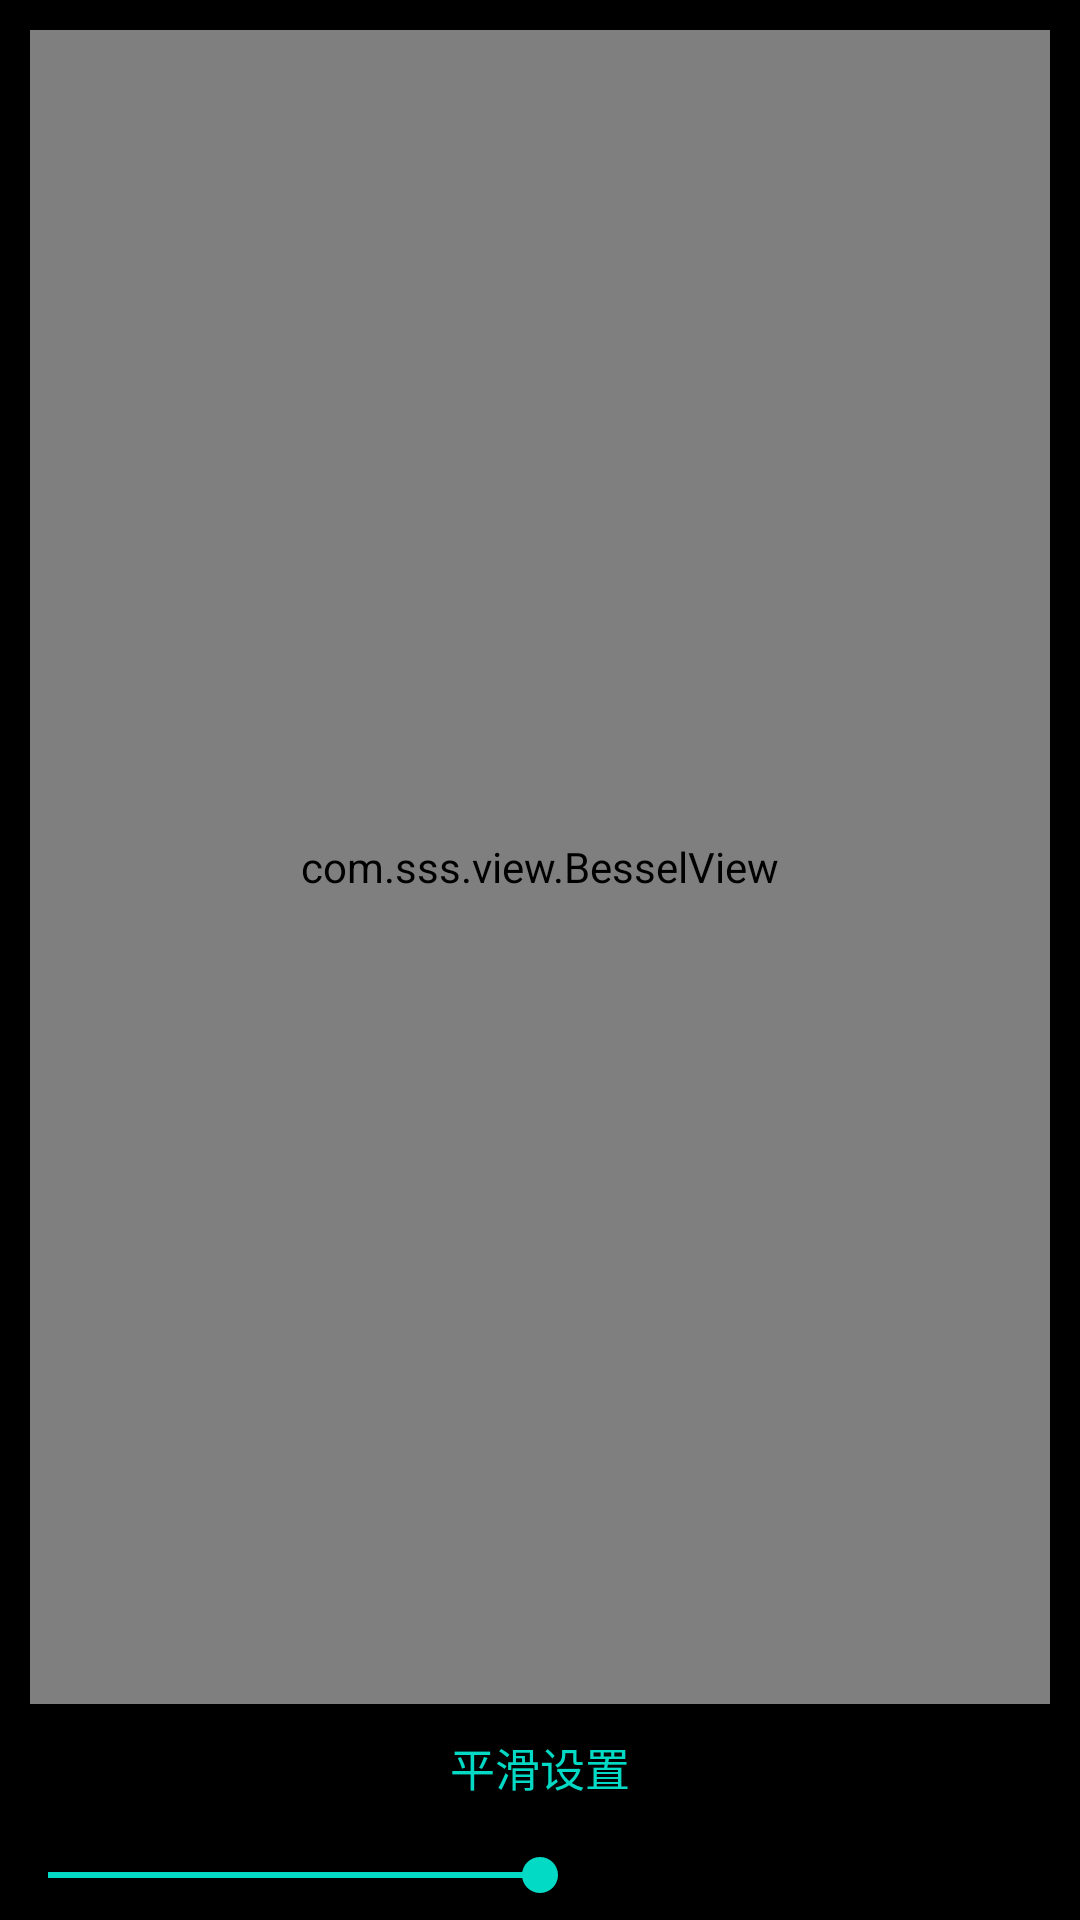

Write the Android layout XML for this screen, with the resource values it uses.
<!-- AndroidManifest.xml: application theme AppTheme -->
<!-- res/layout/activity_bessel.xml -->
<?xml version="1.0" encoding="utf-8"?>
<LinearLayout xmlns:android="http://schemas.android.com/apk/res/android"
    android:layout_width="match_parent"
    android:layout_height="match_parent"
    android:background="#000"
    android:orientation="vertical">

    <com.sss.view.BesselView
        android:id="@+id/bessel"
        android:layout_width="match_parent"
        android:layout_height="0dp"
        android:layout_weight="1"
        android:layout_marginStart="10dp"
        android:layout_marginTop="10dp"
        android:layout_marginEnd="10dp" />
    <TextView
        android:layout_width="match_parent"
        android:layout_height="wrap_content"
        android:layout_marginTop="10dp"
        android:gravity="center"
        android:text="平滑设置"
        android:textColor="@color/colorAccent"
        android:textSize="15sp" />
    <SeekBar
        android:id="@+id/seek_bar"
        android:layout_width="match_parent"
        android:layout_height="30dp"
        android:layout_marginTop="10dp"
        android:max="100"
        android:progress="50" />
</LinearLayout>
<!-- resources referenced by this layout -->
<resources>
  <style name="AppTheme" parent="Theme.AppCompat.Light.DarkActionBar">
          
          <item name="colorPrimary">@color/colorPrimary</item>
          <item name="colorPrimaryDark">@color/colorPrimaryDark</item>
          <item name="colorAccent">@color/colorAccent</item>
          <item name="android:windowFullscreen">true</item>
      </style>
  <!-- not gathered from this repository: default colours our renderer supplied (Android Studio template values) -->
  <color name="colorPrimary">#FF6200EE</color>
  <color name="colorPrimaryDark">#FF3700B3</color>
  <color name="colorAccent">#FF03DAC5</color>
</resources>
